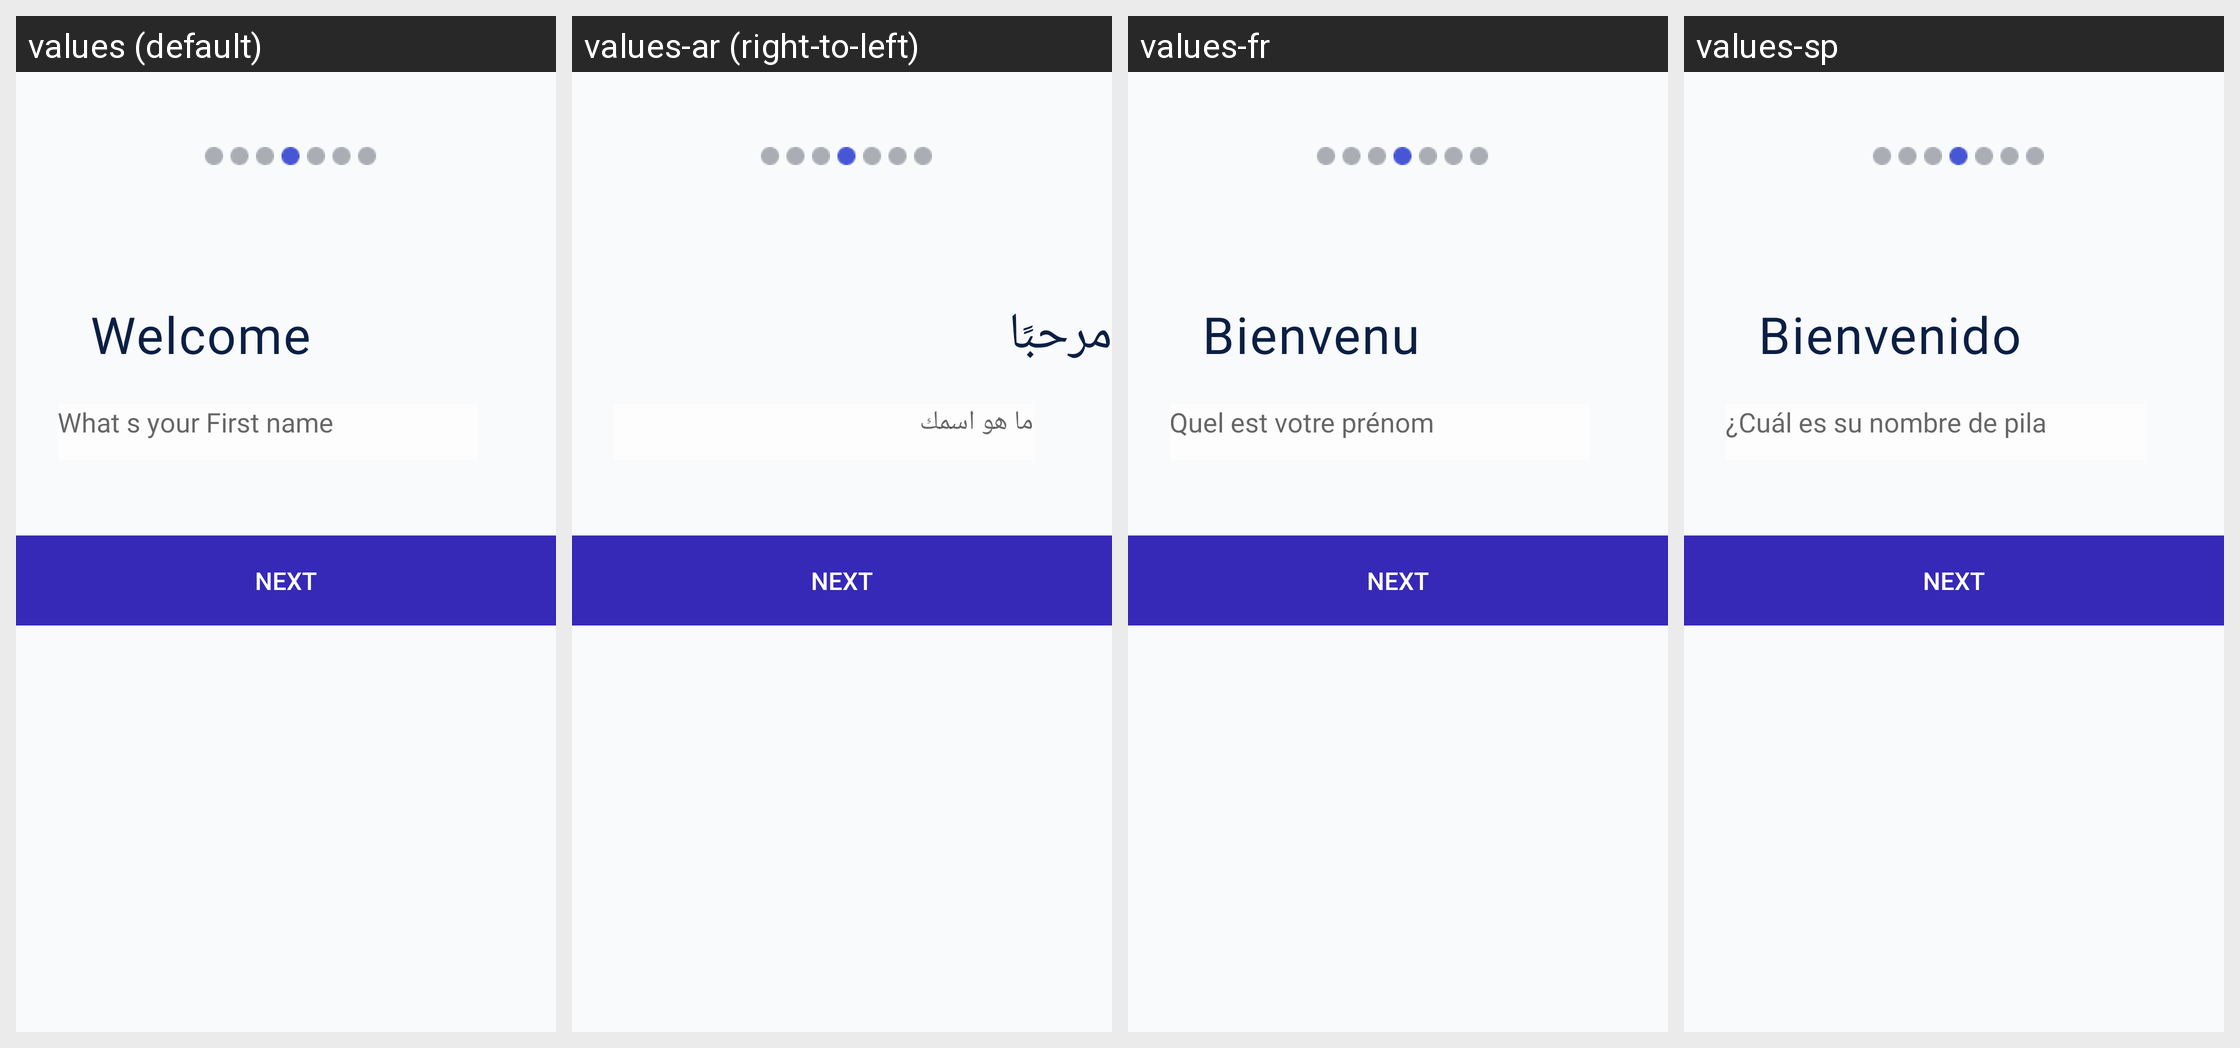

This grid shows one Android layout under several languages. Give, for every string resource on the screen, its name, the default text and each shown locale's text.
Android screen res/layout/fragment_sign_up.xml rendered under 4 locales, left to right: values (default), values-ar (right-to-left), values-fr, values-sp. Device: Nexus 5 (rendered at 1080×1920; each locale shown at half size, 540×960, under a caption strip naming it); theme AppTheme.
Other locales in the repository, not shown: values-ch.
Strings drawn on this screen, with the default value and each locale's value (text and hints the layout hard-codes, and strings that could not be matched under every locale, appear in the picture but are not listed):

welcome
  values: Welcome
  values-ar: مرحبًا
  values-fr: Bienvenu
  values-sp: Bienvenido

what_s_your
  values: What s your First name
  values-ar: ما هو اسمك
  values-fr: Quel est votre prénom
  values-sp: ¿Cuál es su nombre de pila
